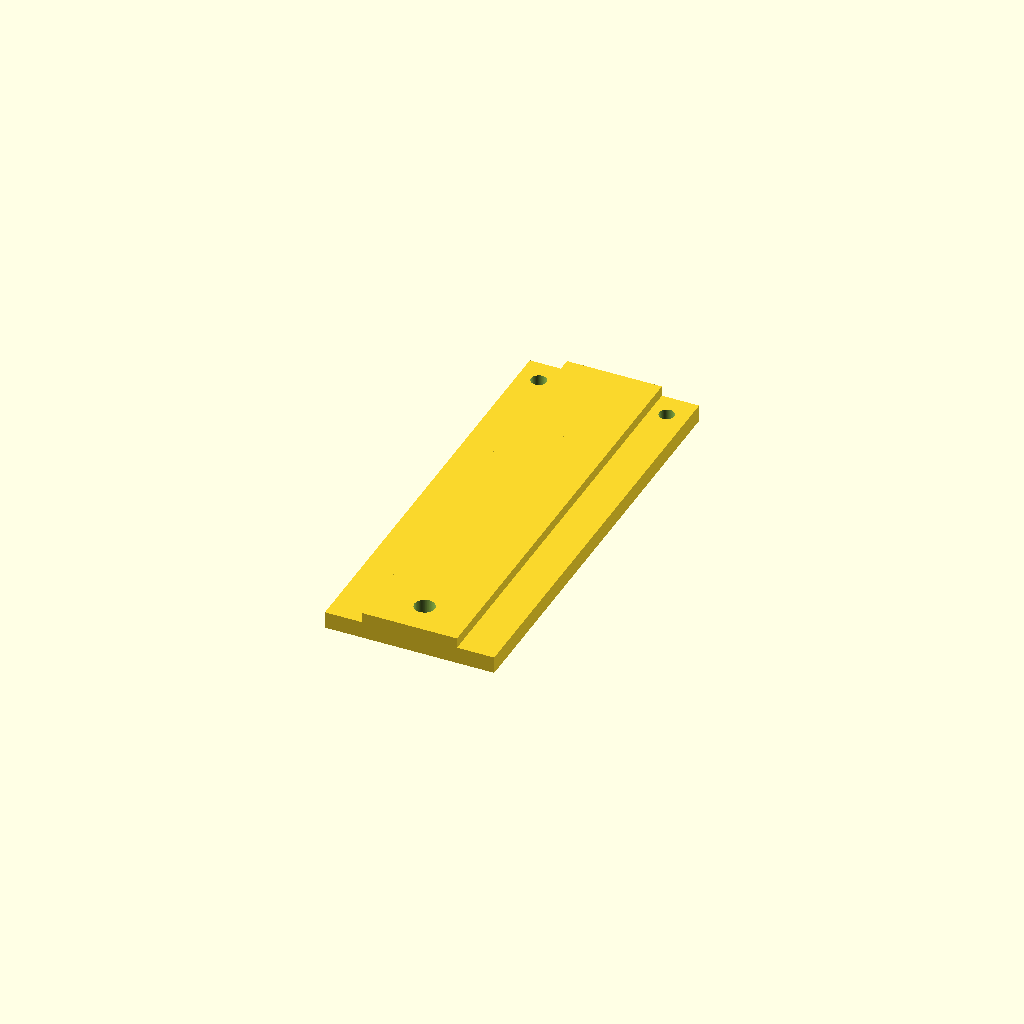
Cell 1 — every parameter at its default value.
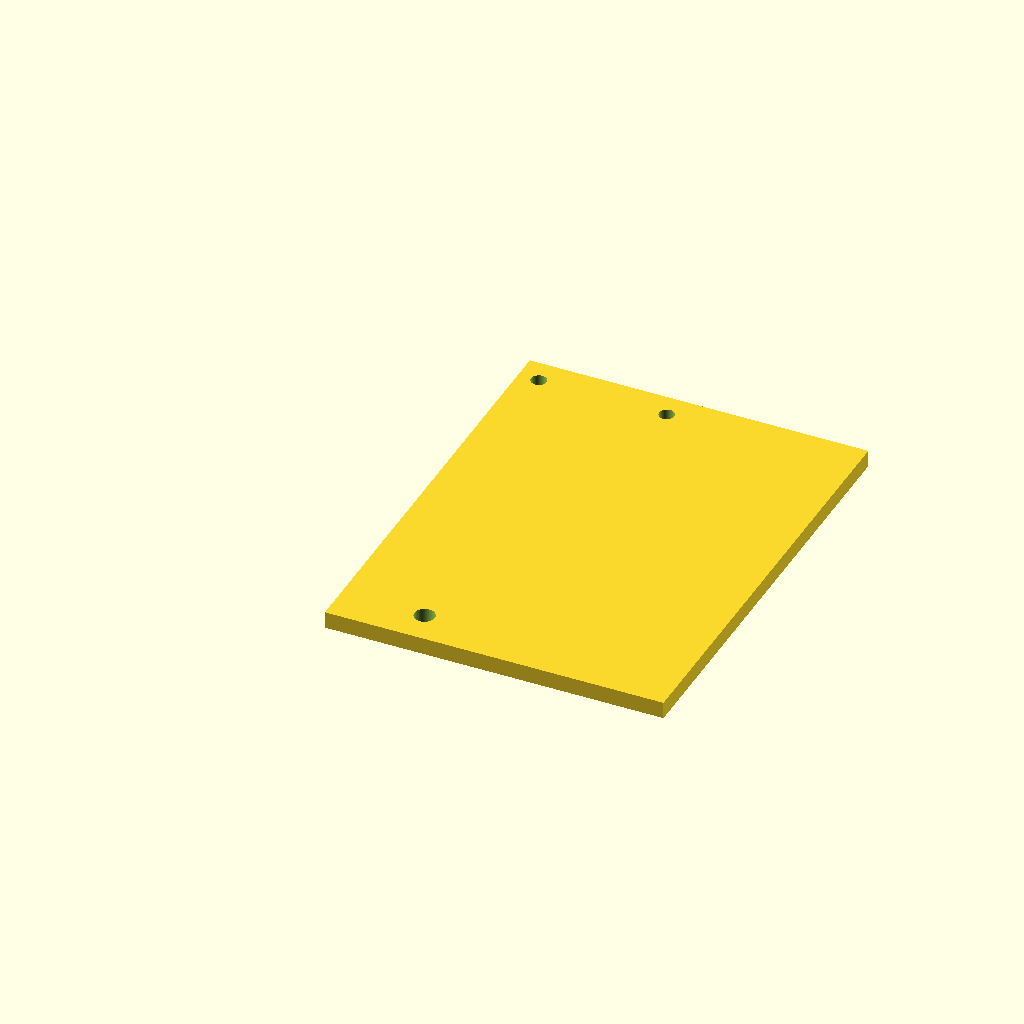
Cell 2 — base_length set to 0.57792, the other parameters unchanged.
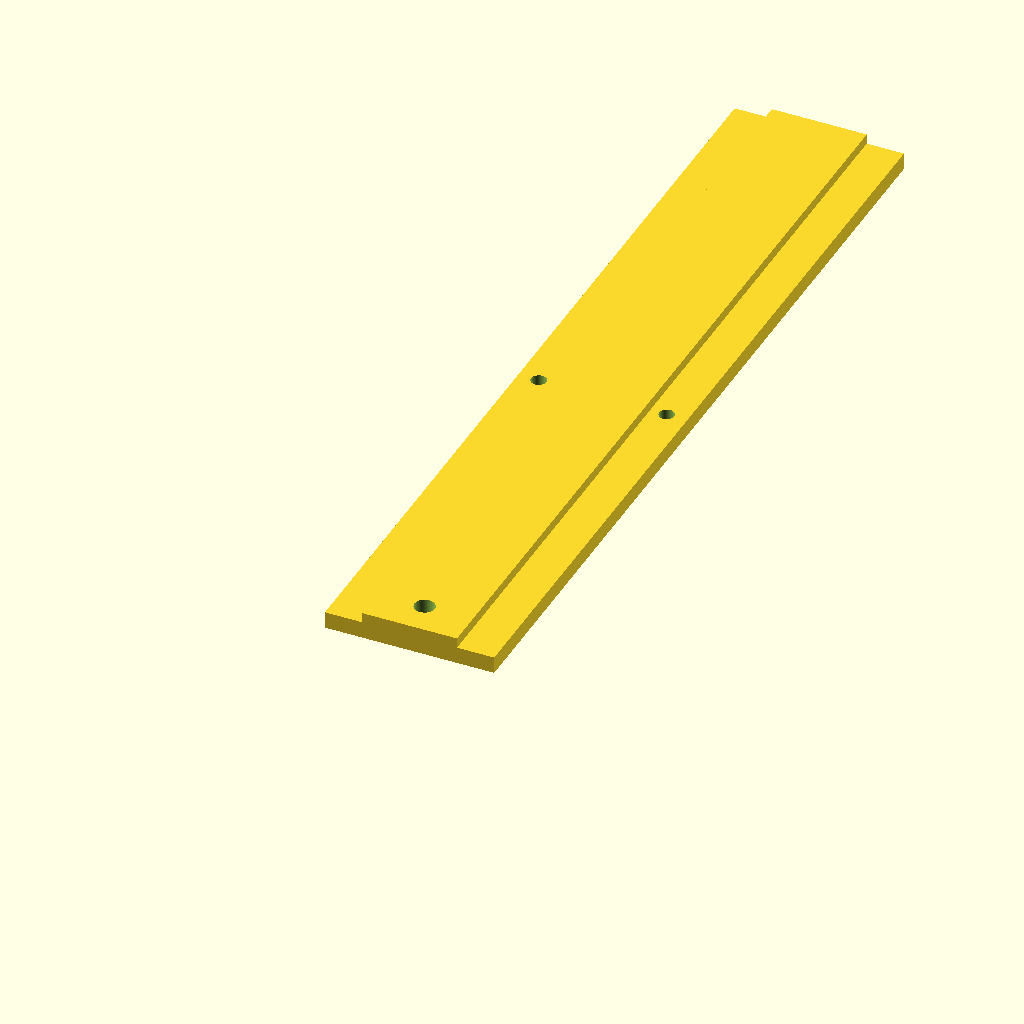
Cell 3: the same model with base_width = 1.5.
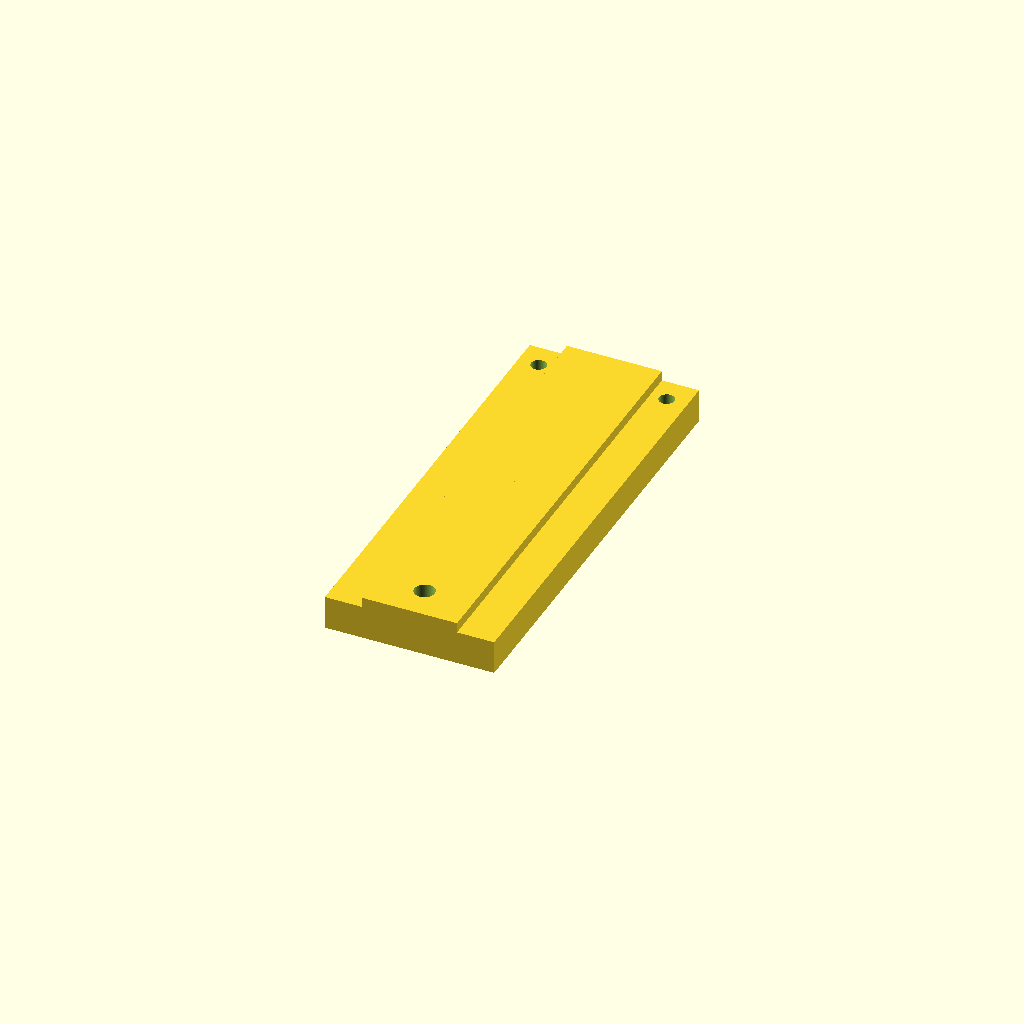
Cell 4: the same model with base_height = 0.057692.
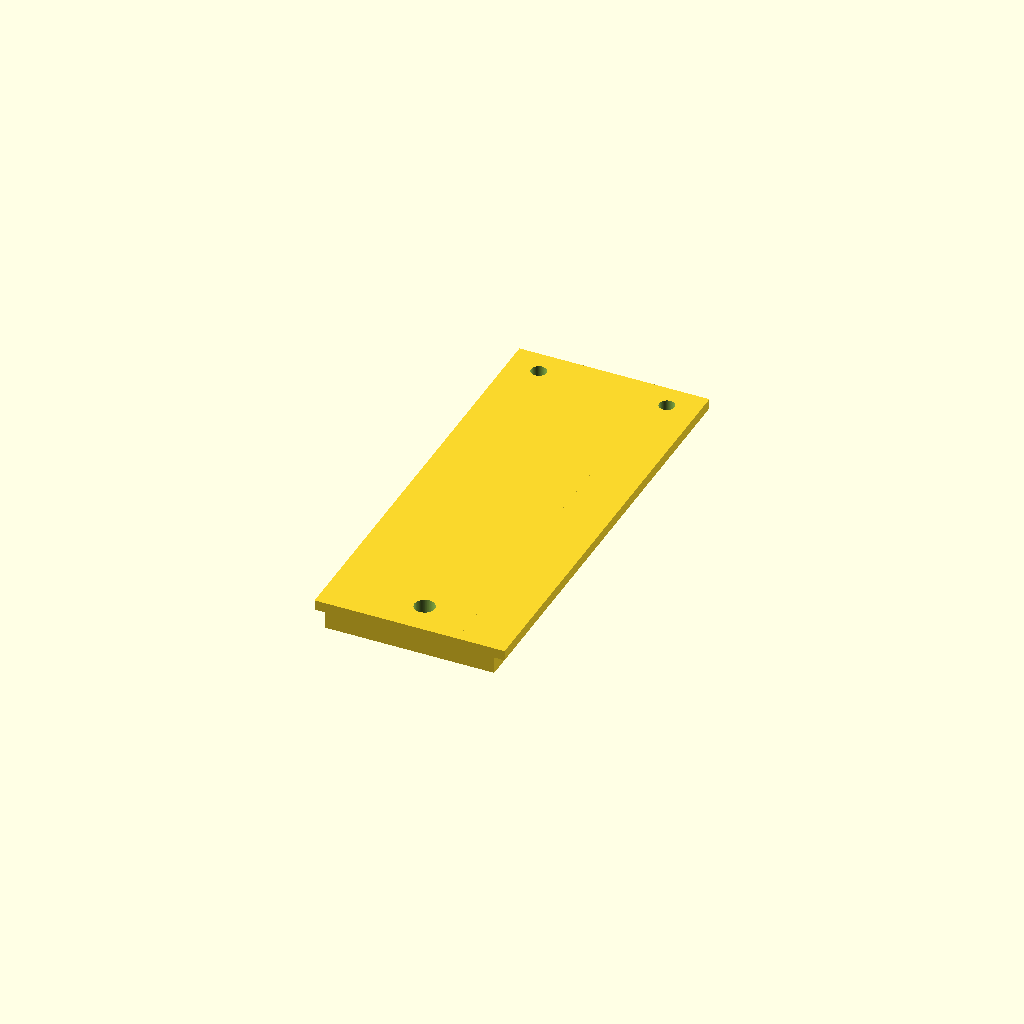
Cell 5: the same model with rib_footprint = 0.324074.
All cells are drawn from one camera (rotation 55°, 0°, 25°, orthographic, colour scheme Cornfield), so only the parameter changes between them.
OpenSCAD source file projects/p3d-bench/demo/runs/text2cad_0023_00239752_parametric_openscad_mimo_v25-reason/generated.scad:
// Parametric Dimensions
base_length = 0.28896;
base_width = 0.75;
base_height = 0.028846;
rib_footprint = 0.162037;
rib_edge_offset = 0.0635;
rib_height = 0.017308;
rib_depth = 0.0173;
upper_recess_start = 0.0057;
upper_recess_end = 0.0288;
upper_recess_depth = 0.0231;
deeper_cut_start = 0.0288;
deeper_cut_end = -0.1154;
deeper_cut_depth = 0.1442;

// Hole positions: [left_offset, front_offset, radius]
hole_positions = [
    [0.0352, 0.7072, 0.013],
    [0.1433, 0.0577, 0.0173],
    [0.2538, 0.7072, 0.013]
];

$fn = 100; // Smooth curves

// Base solid
module base_solid() {
    cube([base_length, base_width, base_height]);
}

// Two lengthwise ribs on upper face
module ribs() {
    // Calculate rib width from footprint and edge offsets
    total_rib_space = base_length - 2 * rib_edge_offset;
    rib_width = (rib_footprint - (total_rib_space - rib_footprint)) / 2;
    
    // Left rib
    translate([rib_edge_offset, 0, base_height])
        cube([rib_width, base_width, rib_height]);
    
    // Right rib
    translate([base_length - rib_edge_offset - rib_width, 0, base_height])
        cube([rib_width, base_width, rib_height]);
}

// Stepped circular removed features
module stepped_holes() {
    for (pos = hole_positions) {
        left = pos[0];
        front = pos[1];
        radius = pos[2];
        
        // Upper circular recess stage
        translate([left, front, base_height - upper_recess_start])
            cylinder(h = upper_recess_depth, r = radius);
        
        // Deeper aligned circular cut stage
        translate([left, front, base_height - deeper_cut_start])
            cylinder(h = deeper_cut_depth, r = radius);
    }
}

// Main assembly
difference() {
    union() {
        base_solid();
        ribs();
    }
    stepped_holes();
}
Customizer parameters (derived from the source; name, type, default, range or options):
base_length: number, default 0.28896
base_width: number, default 0.75
base_height: number, default 0.028846
rib_footprint: number, default 0.162037
rib_edge_offset: number, default 0.0635
rib_height: number, default 0.017308
rib_depth: number, default 0.0173
upper_recess_start: number, default 0.0057
upper_recess_end: number, default 0.0288
upper_recess_depth: number, default 0.0231
deeper_cut_start: number, default 0.0288
deeper_cut_end: number, default -0.1154
deeper_cut_depth: number, default 0.1442
